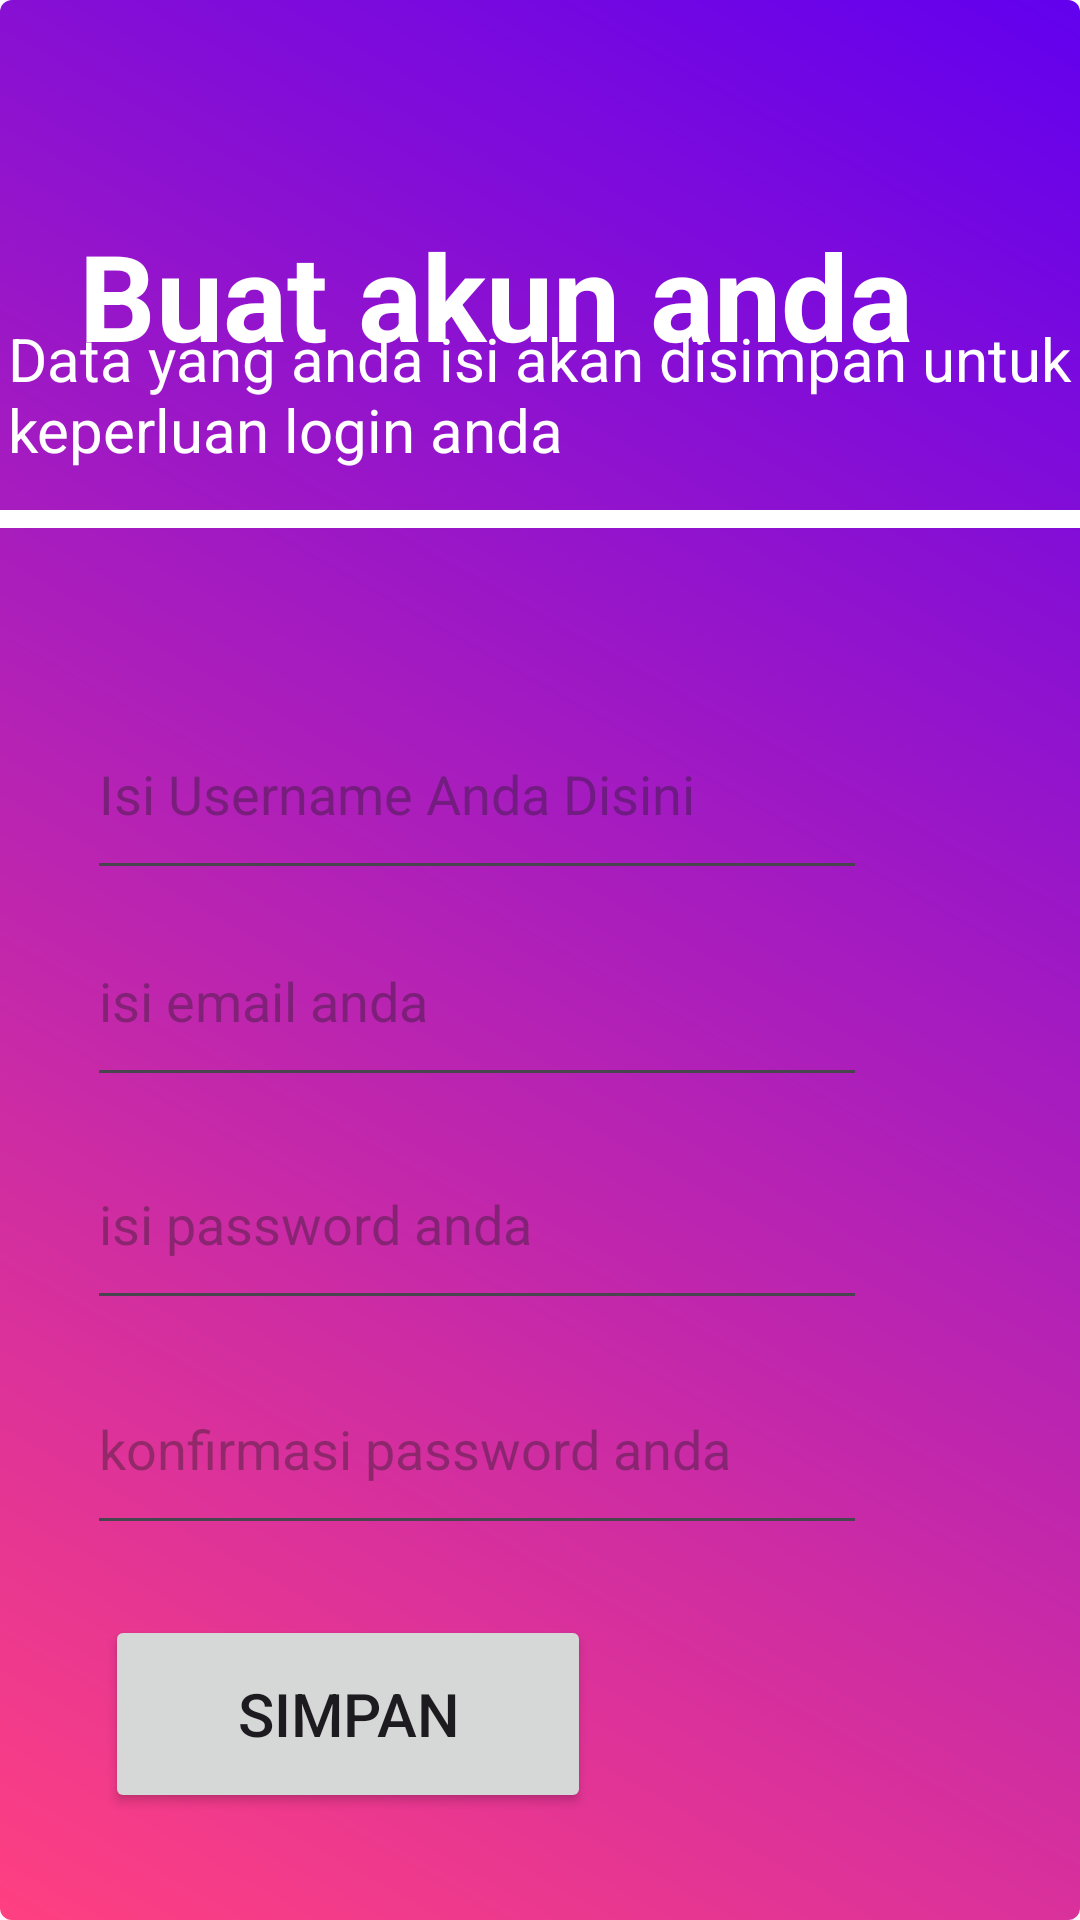

Produce the Android XML layout that renders to this screen, including the resource entries it uses.
<!-- AndroidManifest.xml: application theme Theme.Tugas2PM -->
<!-- res/layout/activity_register.xml -->
<?xml version="1.0" encoding="utf-8"?>
<androidx.constraintlayout.widget.ConstraintLayout xmlns:android="http://schemas.android.com/apk/res/android"
    xmlns:app="http://schemas.android.com/apk/res-auto"
    xmlns:tools="http://schemas.android.com/tools"
    android:id="@+id/main"
    android:layout_width="match_parent"
    android:layout_height="match_parent"
    android:background="@drawable/gradient_background"
    android:outlineProvider="none"
    tools:context=".RegisterActivity">

    <TextView
        android:id="@+id/textView"
        android:layout_width="wrap_content"
        android:layout_height="wrap_content"
        android:text="Buat akun anda"
        android:textColor="#ffffff"
        android:textSize="40dp"
        android:textStyle="bold"
        app:layout_constraintBottom_toBottomOf="parent"
        app:layout_constraintEnd_toEndOf="parent"
        app:layout_constraintHorizontal_bias="0.322"
        app:layout_constraintStart_toStartOf="parent"
        app:layout_constraintTop_toTopOf="parent"
        app:layout_constraintVertical_bias="0.122" />

    <TextView
        android:id="@+id/textView5"
        android:layout_width="356dp"
        android:layout_height="54dp"
        android:text="Data yang anda isi akan disimpan untuk keperluan login anda"
        android:textColor="#ffffff"
        android:textSize="20dp"
        app:layout_constraintBottom_toBottomOf="parent"
        app:layout_constraintEnd_toEndOf="parent"
        app:layout_constraintHorizontal_bias="0.661"
        app:layout_constraintStart_toStartOf="parent"
        app:layout_constraintTop_toTopOf="parent"
        app:layout_constraintVertical_bias="0.181" />

    <View
        android:id="@+id/divider"
        android:layout_width="409dp"
        android:layout_height="6dp"
        android:background="#ffffff"
        app:layout_constraintBottom_toBottomOf="parent"
        app:layout_constraintEnd_toEndOf="parent"
        app:layout_constraintStart_toStartOf="parent"
        app:layout_constraintTop_toTopOf="parent"
        app:layout_constraintVertical_bias="0.268" />

    <EditText
        android:id="@+id/edtUsername"
        android:layout_width="260dp"
        android:layout_height="67dp"
        android:ems="10"
        android:inputType="text"
        android:hint="Isi Username Anda Disini"
        android:textColor="#ffffff"
        app:layout_constraintBottom_toBottomOf="parent"
        app:layout_constraintEnd_toEndOf="parent"
        app:layout_constraintHorizontal_bias="0.291"
        app:layout_constraintStart_toStartOf="parent"
        app:layout_constraintTop_toTopOf="parent"
        app:layout_constraintVertical_bias="0.401" />

    <EditText
        android:id="@+id/edtEmail"
        android:layout_width="260dp"
        android:layout_height="67dp"
        android:ems="10"
        android:inputType="textEmailAddress"
        android:hint="isi email anda"
        android:textColor="#ffffff"
        app:layout_constraintBottom_toBottomOf="parent"
        app:layout_constraintEnd_toEndOf="parent"
        app:layout_constraintHorizontal_bias="0.291"
        app:layout_constraintStart_toStartOf="parent"
        app:layout_constraintTop_toTopOf="parent"
        app:layout_constraintVertical_bias="0.521" />

    <EditText
        android:id="@+id/edtPass"
        android:layout_width="260dp"
        android:layout_height="67dp"
        android:ems="10"
        android:inputType="textPassword"
        android:hint="isi password anda"
        android:textColor="#ffffff"
        app:layout_constraintBottom_toBottomOf="parent"
        app:layout_constraintEnd_toEndOf="parent"
        app:layout_constraintHorizontal_bias="0.291"
        app:layout_constraintStart_toStartOf="parent"
        app:layout_constraintTop_toTopOf="parent"
        app:layout_constraintVertical_bias="0.651" />

    <EditText
        android:id="@+id/edtConfirmPass"
        android:layout_width="260dp"
        android:layout_height="67dp"
        android:ems="10"
        android:inputType="textPassword"
        android:hint="konfirmasi password anda"
        android:textColor="#ffffff"
        app:layout_constraintBottom_toBottomOf="parent"
        app:layout_constraintEnd_toEndOf="parent"
        app:layout_constraintHorizontal_bias="0.291"
        app:layout_constraintStart_toStartOf="parent"
        app:layout_constraintTop_toTopOf="parent"
        app:layout_constraintVertical_bias="0.782" />

    <Button
        android:id="@+id/btnSimpan"
        android:layout_width="162dp"
        android:layout_height="66dp"
        android:text="SIMPAN"
        android:textColorLink="#3babfb"
        android:textSize="20dp"
        app:layout_constraintBottom_toBottomOf="parent"
        app:layout_constraintEnd_toEndOf="parent"
        app:layout_constraintHorizontal_bias="0.176"
        app:layout_constraintStart_toStartOf="parent"
        app:layout_constraintTop_toTopOf="parent"
        app:layout_constraintVertical_bias="0.938" />


</androidx.constraintlayout.widget.ConstraintLayout>
<!-- resources referenced by this layout -->
<resources>
  <!-- drawable gradient_background (drawable) -->
  <?xml version="1.0" encoding="utf-8"?>
  <shape xmlns:android="http://schemas.android.com/apk/res/android">
      <gradient
          android:startColor="#FF4081"
          android:endColor="#6200EE"
          android:angle="45"/>
          <corners android:radius="4dp"/>
  </shape>
  <style name="Theme.Tugas2PM" parent="Base.Theme.Tugas2PM" />
  <style name="Base.Theme.Tugas2PM" parent="Theme.Material3.DayNight.NoActionBar">
          
          
      </style>
</resources>
